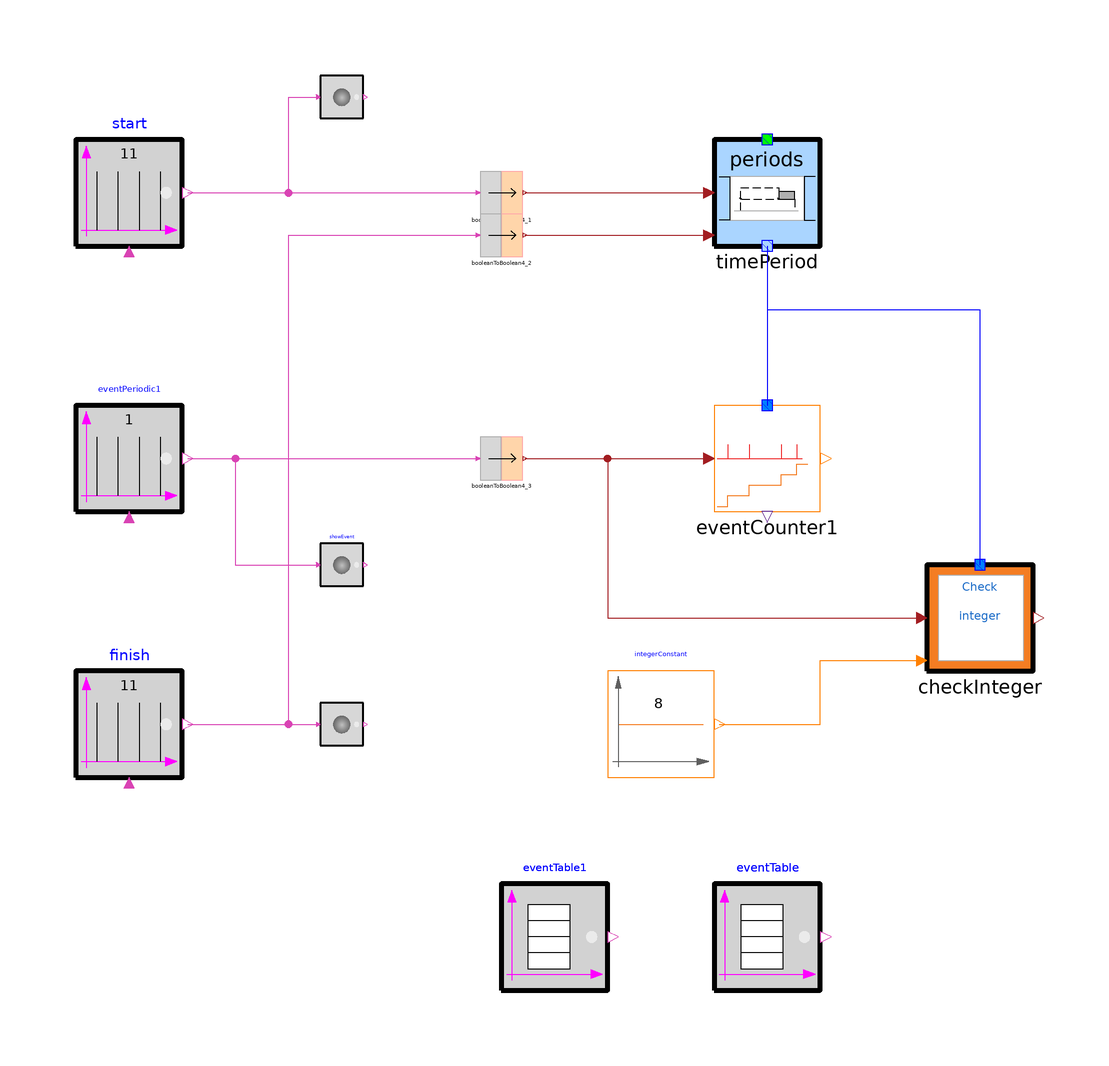

Above is the diagram view of the following Modelica model: its components placed by their Placement annotations and its connect equations drawn as lines.

model EventCounter
        CRML.Blocks.Events.EventTable eventTable(option_width = false, instant = {1, 20}) annotation(
          Placement(transformation(extent = {{20, -100}, {40, -80}})));
        CRML.Blocks.Events.EventTable eventTable1(option_width = false, instant = {12, 30}) annotation(
          Placement(transformation(extent = {{-20, -100}, {0, -80}})));
        CRML.Blocks.Events.EventPeriodic start(startTime = 2, period = 11) annotation(
          Placement(transformation(extent = {{-100, 40}, {-80, 60}})));
        CRML.Blocks.Events.ShowEvent showEventStart annotation(
          Placement(transformation(extent = {{-54, 64}, {-46, 72}})));
        CRML.Blocks.Events.EventPeriodic eventPeriodic1(startTime = 1) annotation(
          Placement(transformation(extent = {{-100, -10}, {-80, 10}})));
        CRML.Blocks.Events.ShowEvent showEvent annotation(
          Placement(transformation(extent = {{-54, -24}, {-46, -16}})));
        CRML.Blocks.Events.EventPeriodic finish(period = 11, startTime = 10) annotation(
          Placement(transformation(extent = {{-100, -60}, {-80, -40}})));
        CRML.Blocks.Events.ShowEvent showEventFinish annotation(
          Placement(transformation(extent = {{-54, -54}, {-46, -46}})));
        TimeLocators.Periods timePeriod(leftBoundaryIncluded = false, rightBoundaryIncluded = false) annotation(
          Placement(transformation(extent = {{20, 40}, {40, 60}})));
        CRML.Blocks.Logical4.BooleanToBoolean4 booleanToBoolean4_1 annotation(
          Placement(transformation(extent = {{-24, 46}, {-16, 54}})));
        CRML.Blocks.Logical4.BooleanToBoolean4 booleanToBoolean4_2 annotation(
          Placement(transformation(extent = {{-24, 38}, {-16, 46}})));
        Requirements.Functions.MathInteger.EventCounter eventCounter1 annotation(
          Placement(transformation(extent = {{20, -10}, {40, 10}})));
        CRML.Blocks.Logical4.BooleanToBoolean4 booleanToBoolean4_3 annotation(
          Placement(transformation(extent = {{-24, -4}, {-16, 4}})));
        Requirements.CheckInteger checkInteger(redeclare model Condition = ETL.Requirements.Conditions.MathInteger.IntegerLowerEqual) annotation(
          Placement(transformation(extent = {{60, -40}, {80, -20}})));
        CRML.Blocks.MathInteger.IntegerConstant integerConstant(K = 8) annotation(
          Placement(transformation(extent = {{0, -60}, {20, -40}})));
      equation
        connect(start.y, showEventStart.u) annotation(
          Line(points = {{-79, 50}, {-60, 50}, {-60, 68}, {-54.4, 68}}, color = {217, 67, 180}));
        connect(eventPeriodic1.y, showEvent.u) annotation(
          Line(points = {{-79, 0}, {-70, 0}, {-70, -20}, {-54.4, -20}}, color = {217, 67, 180}));
        connect(finish.y, showEventFinish.u) annotation(
          Line(points = {{-79, -50}, {-54.4, -50}}, color = {217, 67, 180}));
        connect(start.y, booleanToBoolean4_1.u) annotation(
          Line(points = {{-79, 50}, {-24.4, 50}}, color = {217, 67, 180}));
        connect(booleanToBoolean4_1.y, timePeriod.u1) annotation(
          Line(points = {{-15.6, 50}, {19, 50}}, color = {162, 29, 33}));
        connect(finish.y, booleanToBoolean4_2.u) annotation(
          Line(points = {{-79, -50}, {-60, -50}, {-60, 42}, {-24.4, 42}}, color = {217, 67, 180}));
        connect(booleanToBoolean4_2.y, timePeriod.u2) annotation(
          Line(points = {{-15.6, 42}, {19, 42}}, color = {162, 29, 33}));
        connect(timePeriod.y[1], eventCounter1.tl) annotation(
          Line(points = {{30, 40}, {30, 10}}, color = {0, 0, 255}));
        connect(eventPeriodic1.y, booleanToBoolean4_3.u) annotation(
          Line(points = {{-79, 0}, {-24.4, 0}}, color = {217, 67, 180}));
        connect(booleanToBoolean4_3.y, eventCounter1.u) annotation(
          Line(points = {{-15.6, 0}, {19, 0}}, color = {162, 29, 33}));
        connect(booleanToBoolean4_3.y, checkInteger.u) annotation(
          Line(points = {{-15.6, 0}, {0, 0}, {0, -30}, {59, -30}}, color = {162, 29, 33}));
        connect(timePeriod.y, checkInteger.tl) annotation(
          Line(points = {{30, 40}, {30, 28}, {70, 28}, {70, -20}}, color = {0, 0, 255}));
        connect(integerConstant.y, checkInteger.threshold) annotation(
          Line(points = {{21, -50}, {40, -50}, {40, -38}, {59, -38}}, color = {255, 127, 0}));
        annotation(
          Icon(coordinateSystem(preserveAspectRatio = false), graphics = {Ellipse(lineColor = {75, 138, 73}, fillColor = {255, 255, 255}, fillPattern = FillPattern.Solid, extent = {{-100, -100}, {100, 100}}), Polygon(lineColor = {0, 0, 255}, fillColor = {75, 138, 73}, pattern = LinePattern.None, fillPattern = FillPattern.Solid, points = {{-36, 60}, {64, 0}, {-36, -60}, {-36, 60}})}),
          Diagram(coordinateSystem(preserveAspectRatio = false)),
          experiment(StopTime = 30));
      end EventCounter;